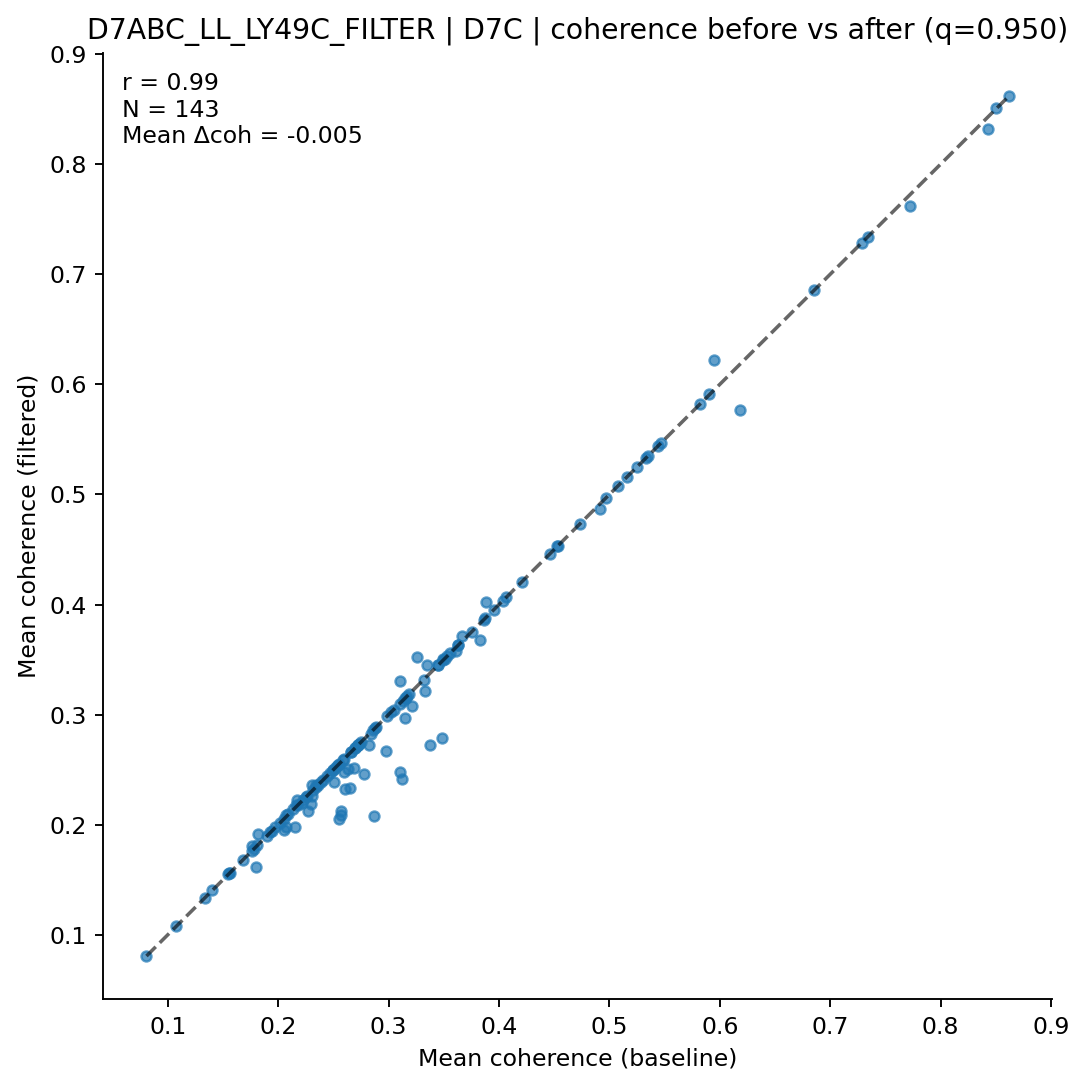

The file beside this chart, header and first rows:
clonotype, coh_before, coh_after, n_before, n_after
AV1-CAVRPNNNNAPRF-AJ43_BV13-2-CASGARTYNY…, 0.516, 0.516, 16, 16
AV10-CAASDVGDNSKLIW-AJ38_BV1-CTCSADWTSGN…, 0.2539, 0.2539, 7, 7
AV10-CAASIASSSFSKLVF-AJ50_BV1-CTCSATNNQA…, 0.1817, 0.1917, 9, 8
AV10-CAASMDYANKMIF-AJ47_BV3-CASSPGTGYEQY…, 0.2535, 0.2535, 9, 9
AV10-CAASTDYNQGKLIF-AJ23_BV3-CASSLGTSYEQ…, 0.345, 0.345, 9, 9
AV10D-CAASRDYNQGKLIF-AJ23_BV3-CASSLGGSQN…, 0.5468, 0.5468, 5, 5
AV10N-CAASMAGGNYKPTF-AJ6_BV1-CTCSADSGGNY…, 0.1782, 0.1782, 11, 11
AV10N-CAASMDTGGLSGKLTF-AJ2_BV16-CASSLNWG…, 0.3863, 0.3863, 13, 13
AV10N-CAASMDYANKMIF-AJ47_BV3-CASSLATGYEQ…, 0.1076, 0.1076, 10, 10
AV11-CVVGRRYGSSGNKLIF-AJ32_BV19-CASSTDRG…, 0.1549, 0.1549, 8, 8
AV12-2-CALRGTGNYKYVF-AJ40_BV1-CTCSASRDPY…, 0.3103, 0.3308, 8, 7
AV12-2-CALSDQNYAQGLTF-AJ26_BV31-CAWSGDSN…, 0.2596, 0.2596, 5, 5
AV12-2-CALSDRGSSSFSKLVF-AJ50_BV1-CTCSGTN…, 0.3188, 0.3188, 6, 6
AV12-3-CALSDDTNKVVF-AJ34_BV13-2-CASGDKIS…, 0.257, 0.2089, 11, 10
AV12-3-CALSDNYNQGKLIF-AJ23_BV2-CASSQAVSY…, 0.2979, 0.2668, 17, 15
AV12D-2-CALDYANKMIF-AJ47_BV14-CASSFRAEQF…, 0.2721, 0.2721, 13, 13
AV12D-3-CALSGPGTGSNRLTF-AJ28_BV29-CASTAN…, 0.2052, 0.1949, 36, 34
AV13-1-CALEPSGSWQLIF-AJ22_BV1-CTCSAGTGGD…, 0.4527, 0.4527, 12, 12
AV13-1-CALERSNNRIFF-AJ31_BV2-CASSQDRRGDE…, 0.3491, 0.3504, 31, 30
AV13-2-CAIDPNTGKLTF-AJ27_BV13-3-CASSDVNS…, 0.8432, 0.8318, 13, 12
AV13-2-CAIDPNTNKVVF-AJ34_BV31-CAWSLLGSQN…, 0.193, 0.193, 5, 5
AV13-2-CAIDPNYNVLYF-AJ21_BV13-3-CASSDWGN…, 0.2729, 0.2729, 5, 5
AV13-2-CAIDSNTGKLTF-AJ27_BV13-2-CASGDAGG…, 0.3101, 0.3096, 166, 163
AV13-2-CAIDSNTNKVVF-AJ34_BV1-CTCSSQNTLYF…, 0.3318, 0.3318, 6, 6
AV13-2-CAPNNNAGAKLTF-AJ39_BV14-CASSDRYEQ…, 0.4912, 0.4864, 136, 129
AV13D-1-CAMEDNYAQGLTF-AJ26_BV13-1-CASSDK…, 0.3496, 0.3496, 7, 7
AV13D-1-CAMETSNYNVLYF-AJ21_BV13-3-CASSDR…, 0.6178, 0.5763, 9, 8
AV13D-2-CAIDTNTGKLTF-AJ27_BV26-CASSLDRAI…, 0.2261, 0.2261, 6, 6
AV13D-2-CAIYQGGRALIF-AJ15_BV1-CTCSADRGNS…, 0.2699, 0.2699, 11, 11
AV13D-4-CAMANNYAQGLTF-AJ26_BV17-CASSSQNT…, 0.2696, 0.2696, 5, 5
AV14-1-CAAMSNYNVLYF-AJ21_BV20-CGARDRNTGQ…, 0.2604, 0.2328, 13, 11
AV14-1-CAASADTGNYKYVF-AJ40_BV13-3-CASSDS…, 0.2839, 0.2827, 14, 13
AV14-1-CAASASSGSWQLIF-AJ22_BV1-CTCSGRDRA…, 0.3631, 0.3631, 5, 5
AV14-2-CAAGASSGSWQLIF-AJ22_BV31-CAWSLAGS…, 0.2689, 0.2516, 44, 42
AV14-2-CAANYGSSGNKLIF-AJ32_BV1-CTCSAVRVQ…, 0.2316, 0.2316, 5, 5
AV14-2-CAASAASGSWQLIF-AJ22_BV31-CAWSLAGS…, 0.2307, 0.2361, 9, 8
AV14-2-CAASADTGNYKYVF-AJ40_BV13-3-CASSDN…, 0.4729, 0.4729, 7, 7
AV14-2-CAASADYGSSGNKLIF-AJ32_BV4-CASRQFS…, 0.361, 0.3573, 36, 35
AV14-2-CAASASSGSWQLIF-AJ22_BV13-1-CASSGT…, 0.2093, 0.2093, 36, 36
AV14-2-CAASASSGSWQLIF-AJ22_BV31-CAWSLAGS…, 0.2711, 0.2711, 23, 23
AV14-2-CAASGDYAQGLTF-AJ26_BV3-CASSLGYQDT…, 0.5948, 0.6224, 53, 49
AV14-2-CAASGTGYQNFYF-AJ49_BV2-CASSQAWGNQ…, 0.216, 0.2182, 11, 10
AV14-2-CAATASSGSWQLIF-AJ22_BV13-2-CASGDW…, 0.1558, 0.1558, 6, 6
AV14-2-CAATNSAGNKLTF-AJ17_BV26-CASSRTLSG…, 0.156, 0.156, 11, 11
AV14-3-CAASAAYANKMIF-AJ47_BV3-CASSLGPANT…, 0.2859, 0.2859, 10, 10
AV14D-1-CAASADSGTYQRF-AJ13_BV13-2-CASGDA…, 0.3884, 0.4024, 11, 10
AV14D-1-CAASGYNQGKLIF-AJ23_BV13-2-CASGDV…, 0.2888, 0.2888, 11, 11
AV14D-3/DV8-CAAGASSGSWQLIF-AJ22_BV31-CAW…, 0.4967, 0.4967, 6, 6
AV14D-3/DV8-CAASASSGSWQLIF-AJ22_BV31-CAW…, 0.3155, 0.3155, 12, 12
AV14D-3/DV8-CAASETSGSWQLIF-AJ22_BV5-CASS…, 0.2341, 0.2341, 7, 7
AV16-CAMGTGSGGKLTL-AJ44_BV1-CTCSTRGANERL…, 0.2303, 0.2262, 47, 44
AV16-CAMREAEGNEKITF-AJ48_BV1-CTCSAVRVGSD…, 0.2178, 0.2178, 5, 5
AV16-CAMREANTGYQNFYF-AJ49_BV13-2-CASGDGA…, 0.7341, 0.7341, 14, 14
AV16-CAMREANTGYQNFYF-AJ49_BV13-2-CASGTGG…, 0.5906, 0.5909, 93, 91
AV16-CAMREDGYQNFYF-AJ49_BV16-CASSLGWGGRE…, 0.2273, 0.2128, 42, 39
AV16-CAMREDTGYQNFYF-AJ49_BV13-2-CASGDRGR…, 0.7726, 0.762, 17, 16
AV16-CAMREGNTGYQNFYF-AJ49_BV13-2-CASGDGA…, 0.7288, 0.7288, 30, 30
AV16-CAMRESITGNTGKLIF-AJ37_BV26-CASSRDWD…, 0.1404, 0.1404, 5, 5
AV16-CAMRESNTGYQNFYF-AJ49_BV13-2-CASGTGG…, 0.5352, 0.5351, 399, 384
AV16-CAMREVMDYANKMIF-AJ47_BV1-CTCSADLSQD…, 0.5334, 0.5334, 6, 6
... 83 more rows
